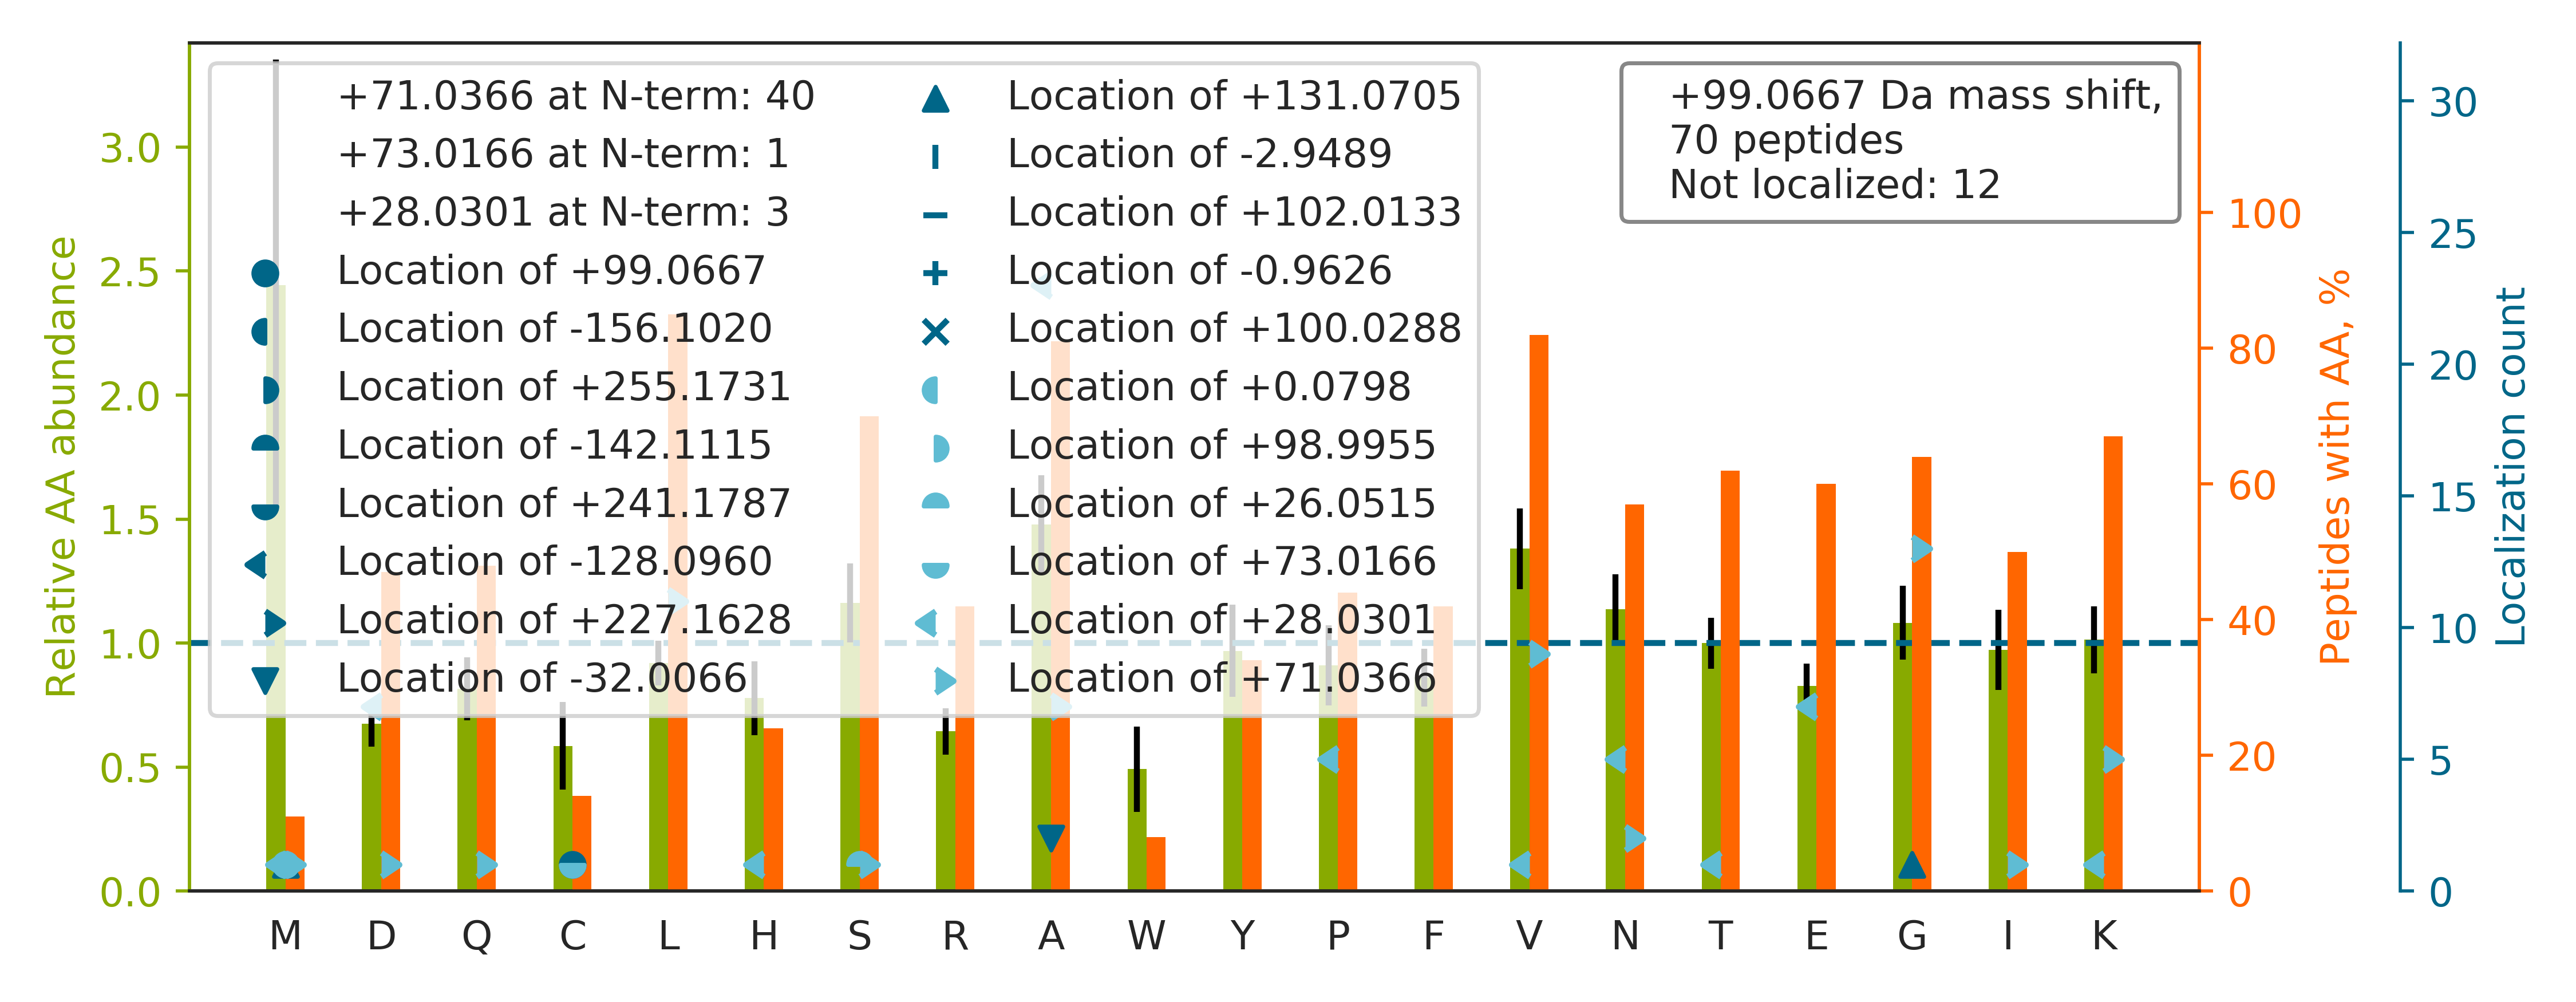

The file beside this chart, header and first rows:
top isoform	localization score	spectrum
VGAGAPVYMAAVLEYLTAEILELAGNAAR		39CPTAC_COprospective_W_VU_20150909_09CO…
A[+71]A[+28]ELIANSLATAGDGLIELR	0.8386	44CPTAC_COprospective_W_VU_20151202_20CO…
V[+71]YA[+28]CEVTHQGLSSPVTK	0.8209	31CPTAC_COprospective_W_VU_20150810_11CO…
MSSTFIGNSTAIQELFKR		66CPTAC_COprospective_W_VU_20160323_11CO…
VLG[+71]A[+28]FSDGLAHLDNLK	0.7586	78CPTAC_COprospective_W_VU_20160915_11CO…
G[+71]VD[+28]EVTIVNILTNR	0.9753	01CPTAC_COprospective_W_VU_20150901_01CO…
KVLG[+131]A[-32]FSDGLAHLDNLK	0.2198	81CPTAC_COprospective_W_VU_20160915_11CO…
A[+28]LAAAG[+71]YDVEKNNSR	0.3565	22CPTAC_COprospective_W_VU_20150202_05CO…
A[+71]VFVD[+28]LEPTVIDEVR	0.9962	52CPTAC_COprospective_W_VU_20160223_11CO…
FQSSAVM[+26]ALQEAC[+73]EAYLVGLFEDTNLCAIH…	0.03864	32CPTAC_COprospective_W_VU_20150818_20CO…
ESPLSLYNEELVSMNVQGDYEPTDATGFININSLR		54CPTAC_COprospective_W_VU_20160226_01CO…
K[+71]VP[+28]QVSTPTLVEVSR	1	43CPTAC_COprospective_W_VU_20151130_01CO…
V[+71]P[+28]TANVSVVDLTCR	0.9623	44CPTAC_COprospective_W_VU_20151202_20CO…
K[+71]SA[+28]PATGGVK	0.9895	20CPTAC_COprospective_W_VU_20151112_20CO…
VVSSVLQLG[+71]N[+28]IVFK	0.9905	34CPTAC_COprospective_W_VU_20150824_11CO…
V[+71]TIA[+28]QGGVLPNIQAVLLPK	0.5019	01CPTAC_COprospective_W_VU_20150901_01CO…
Q[+71]LLQA[+28]NPILEAFGNAK	0.9045	34CPTAC_COprospective_W_VU_20150824_11CO…
AIPDLTAPVAAVQAAVSNLVR		22CPTAC_COprospective_W_VU_20150202_05CO…
KGGSYTQAASSDSAQGSDVSLTACK		01CPTAC_COprospective_W_VU_20150901_01CO…
THTCPPCPAPELLGGPSVFLFPPKPK		41CPTAC_COprospective_W_VU_20151124_21CO…
VVA[+28]G[+71]VANALAHKYH	0.8766	24CPTAC_COprospective_W_VU_20150215_01CO…
L[+71]IYA[+28]ASSLQSGVPSR	0.7468	32CPTAC_COprospective_W_VU_20150818_20CO…
N[+71]IE[+28]TIINTFHQYSVK	0.9999	28CPTAC_COprospective_W_VU_20150810_05CO…
V[+71]A[+28]PEEHPTLLTEAPLNPK	0.9182	01CPTAC_COprospective_W_VU_20150901_01CO…
A[+71]IM[+28]TYVSSFYHAFSGAQK	0.002372	36CPTAC_COprospective_W_VU_20150824_11CO…
VSANSVYGFTG[+71]AQVGK[+28]LPCLEISQSVTGFG…	0.9382	49CPTAC_COprospective_W_VU_20151222_11CO…
VVA[+28]G[+71]VANALAHK	0.9679	22CPTAC_COprospective_W_VU_20150202_05CO…
KSA[+28]PSTG[+71]GVK	0.8128	15CPTAC_COprospective_W_VU_20151102_09CO…
I[+71]TP[+28]NLAEFAFSLYR	0.9032	22CPTAC_COprospective_W_VU_20150202_05CO…
AVLFC[+99]LSEDKK	0.924	26CPTAC_COprospective_W_VU_20150810_05CO…
K[+71]ISSIQSIVP[+28]ALEIANAHR	0.8721	24CPTAC_COprospective_W_VU_20150215_01CO…
V[+71]A[+28]PEEHPVLLTEAPLNPK	0.9103	01CPTAC_COprospective_W_VU_20150901_01CO…
A[+71]VFVD[+28]LEPTVIDEIR	0.9779	43CPTAC_COprospective_W_VU_20151130_01CO…
M[+73]QS[+26]TSNHLWLLSDILGQGATANVFR	0.6705	05CPTAC_COprospective_W_VU_20150915_05CO…
GFSGLQGPPGPPGSPGEQGPSGASGPAGPR		76CPTAC_COprospective_W_VU_20160502_11CO…
L[+71]VN[+28]SLYPDGSKPVK	0.9958	48CPTAC_COprospective_W_VU_20151209_15CO…
V[+71]P[+28]QIAFVITGGK	0.9898	01CPTAC_COprospective_W_VU_20150901_01CO…
A[+71]A[+28]AITSDILEALGR	0.9854	20CPTAC_COprospective_W_VU_20151112_20CO…
V[+71]LQA[+28]TVVAVGSGSK	0.2009	22CPTAC_COprospective_W_VU_20150202_05CO…
V[+71]N[+28]VDEVGGEALGR	0.9953	23CPTAC_COprospective_W_VU_20150215_01CO…
A[+71]SQSVSSYLA[+28]WYQQKPGQAPR	1	13CPTAC_COprospective_W_VU_20151030_06CO…
L[+71]LQD[+28]SVDFSLADAINTEFK	0.9274	22CPTAC_COprospective_W_VU_20150202_05CO…
G[+71]ILA[+28]ADESTGSIAK	0.4453	22CPTAC_COprospective_W_VU_20150202_05CO…
L[+71]VA[+28]IVDVIDQNR	0.9996	35CPTAC_COprospective_W_VU_20150901_16CO…
HGN[+28]RGETG[+71]PSGPVGPAGAVGPR	0.001806	55CPTAC_COprospective_W_VU_20160630_11CO…
D[+71]VA[+28]SLSSQLQDTQELLQEETR	0.9987	41CPTAC_COprospective_W_VU_20151124_21CO…
NSSYFADWLPNNVK		31CPTAC_COprospective_W_VU_20150810_11CO…
VFDE[+28]FK[+71]PLVEEPQNLIK	0.5905	43CPTAC_COprospective_W_VU_20151130_01CO…
L[+71]TLLA[+28]PLNSVFK	0.8952	74CPTAC_COprospective_W_VU_20160912_11CO…
L[+71]VNE[+28]VTEFAK	0.01698	52CPTAC_COprospective_W_VU_20160223_11CO…
APELLIYAASTLQSGVPSR		38CPTAC_COprospective_W_VU_20150904_11CO…
VVLAYEPVWAIGTGK		24CPTAC_COprospective_W_VU_20150215_01CO…
L[+71]TSFIGA[+28]IAIGDLVK	0.02568	22CPTAC_COprospective_W_VU_20150202_05CO…
VVSVLTVVH[+28]QDWLNG[+71]K	0.9016	52CPTAC_COprospective_W_VU_20160223_11CO…
V[+28]ISG[+71]VLQLGNIVFK	0.9937	74CPTAC_COprospective_W_VU_20160912_11CO…
G[+71]TFA[+28]TLSELHCDK	0.4344	33CPTAC_COprospective_W_VU_20150818_11CO…
AAAAAAAAAAAAAAAASAGGK		03CPTAC_COprospective_W_VU_20150624_05CO…
L[+71]E[+28]FTAHVLSQKFEK	0.9971	35CPTAC_COprospective_W_VU_20150901_16CO…
V[+71]N[+28]IVPVIAK	0.9947	04CPTAC_COprospective_W_VU_20150915_05CO…
AEA[-32]ESM[+131]YQIKYEELQSLAGK	0.9464	63CPTAC_COprospective_W_VU_20160316_11CO…
... 10 more rows
